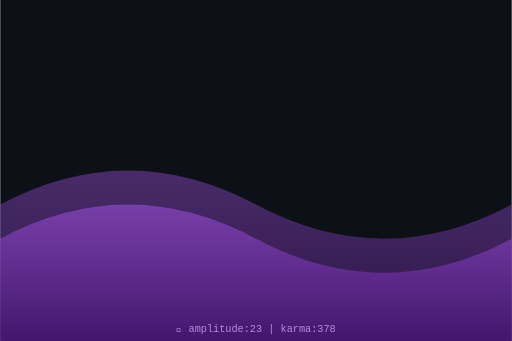
t = 0.00 s
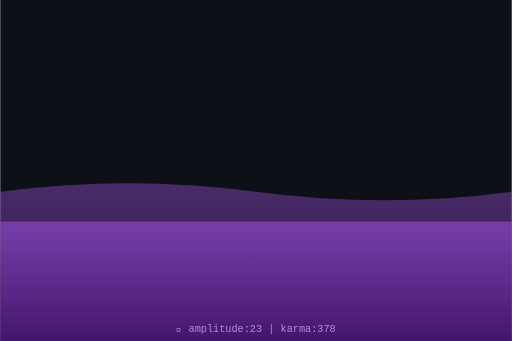
t = 0.75 s
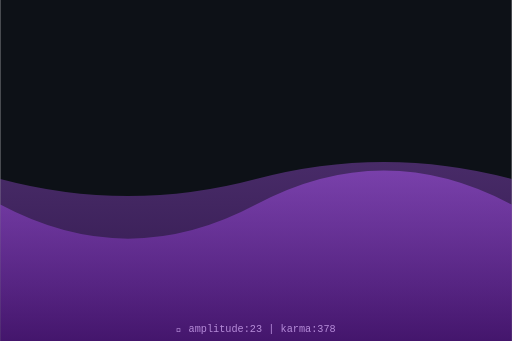
t = 1.50 s
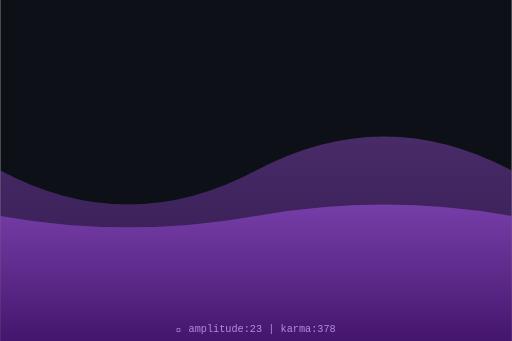
t = 2.00 s
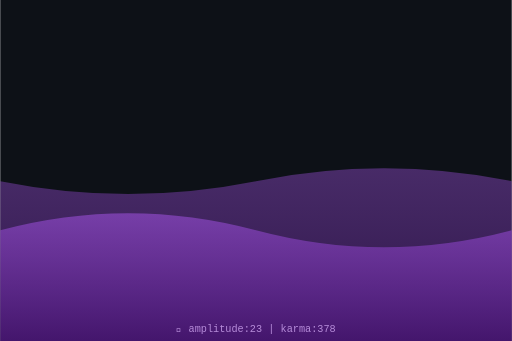
t = 2.63 s
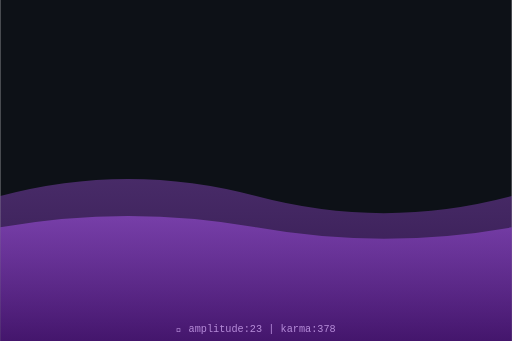
t = 3.50 s

The animated SVG that drew these frames (rendered in a browser with its animation timeline set to each time). Animation: 2 SMIL elements (animate=2); one cycle of 4.00 s, repeats indefinitely.

<svg xmlns="http://www.w3.org/2000/svg" viewBox="0 0 300 200" width="300" height="200">
  <defs>
    <linearGradient id="waveGrad" x1="0%" y1="0%" x2="0%" y2="100%">
      <stop offset="0%" style="stop-color:hsl(273,70%,60%);stop-opacity:0.8"/>
      <stop offset="100%" style="stop-color:hsl(273,70%,30%);stop-opacity:0.9"/>
    </linearGradient>
  </defs>
  <rect width="300" height="200" fill="#0d1117"/>
  <path d="M0,120 Q75,80 150,120 T300,120 L300,200 L0,200 Z" fill="url(#waveGrad)" opacity="0.5">
    <animate attributeName="d" dur="4s" repeatCount="indefinite"
      values="M0,120 Q75,80 150,120 T300,120 L300,200 L0,200 Z;
              M0,100 Q75,140 150,100 T300,100 L300,200 L0,200 Z;
              M0,120 Q75,80 150,120 T300,120 L300,200 L0,200 Z"/>
  </path>
  <path d="M0,140 Q75,100 150,140 T300,140 L300,200 L0,200 Z" fill="url(#waveGrad)" opacity="0.7">
    <animate attributeName="d" dur="3s" repeatCount="indefinite"
      values="M0,140 Q75,100 150,140 T300,140 L300,200 L0,200 Z;
              M0,120 Q75,160 150,120 T300,120 L300,200 L0,200 Z;
              M0,140 Q75,100 150,140 T300,140 L300,200 L0,200 Z"/>
  </path>
  <text x="150" y="195" text-anchor="middle" font-family="monospace" font-size="6" fill="hsl(273,50%,70%)">
    🌊 amplitude:23 | karma:378
  </text>
</svg>
